Labelled photos from "kumquat", an image-classification folder in conglam56/AutoSort-IoT. The possible labels are: green, reject, ripe.

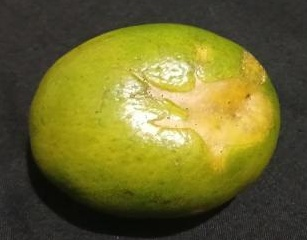
Label: reject

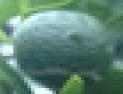
Label: green

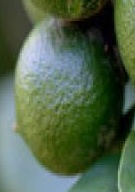
Label: green

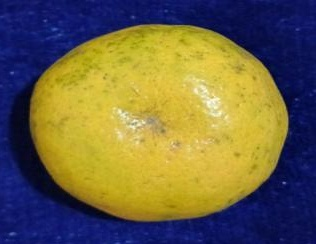
Label: ripe

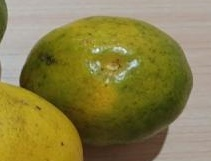
Label: green

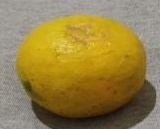
Label: ripe
